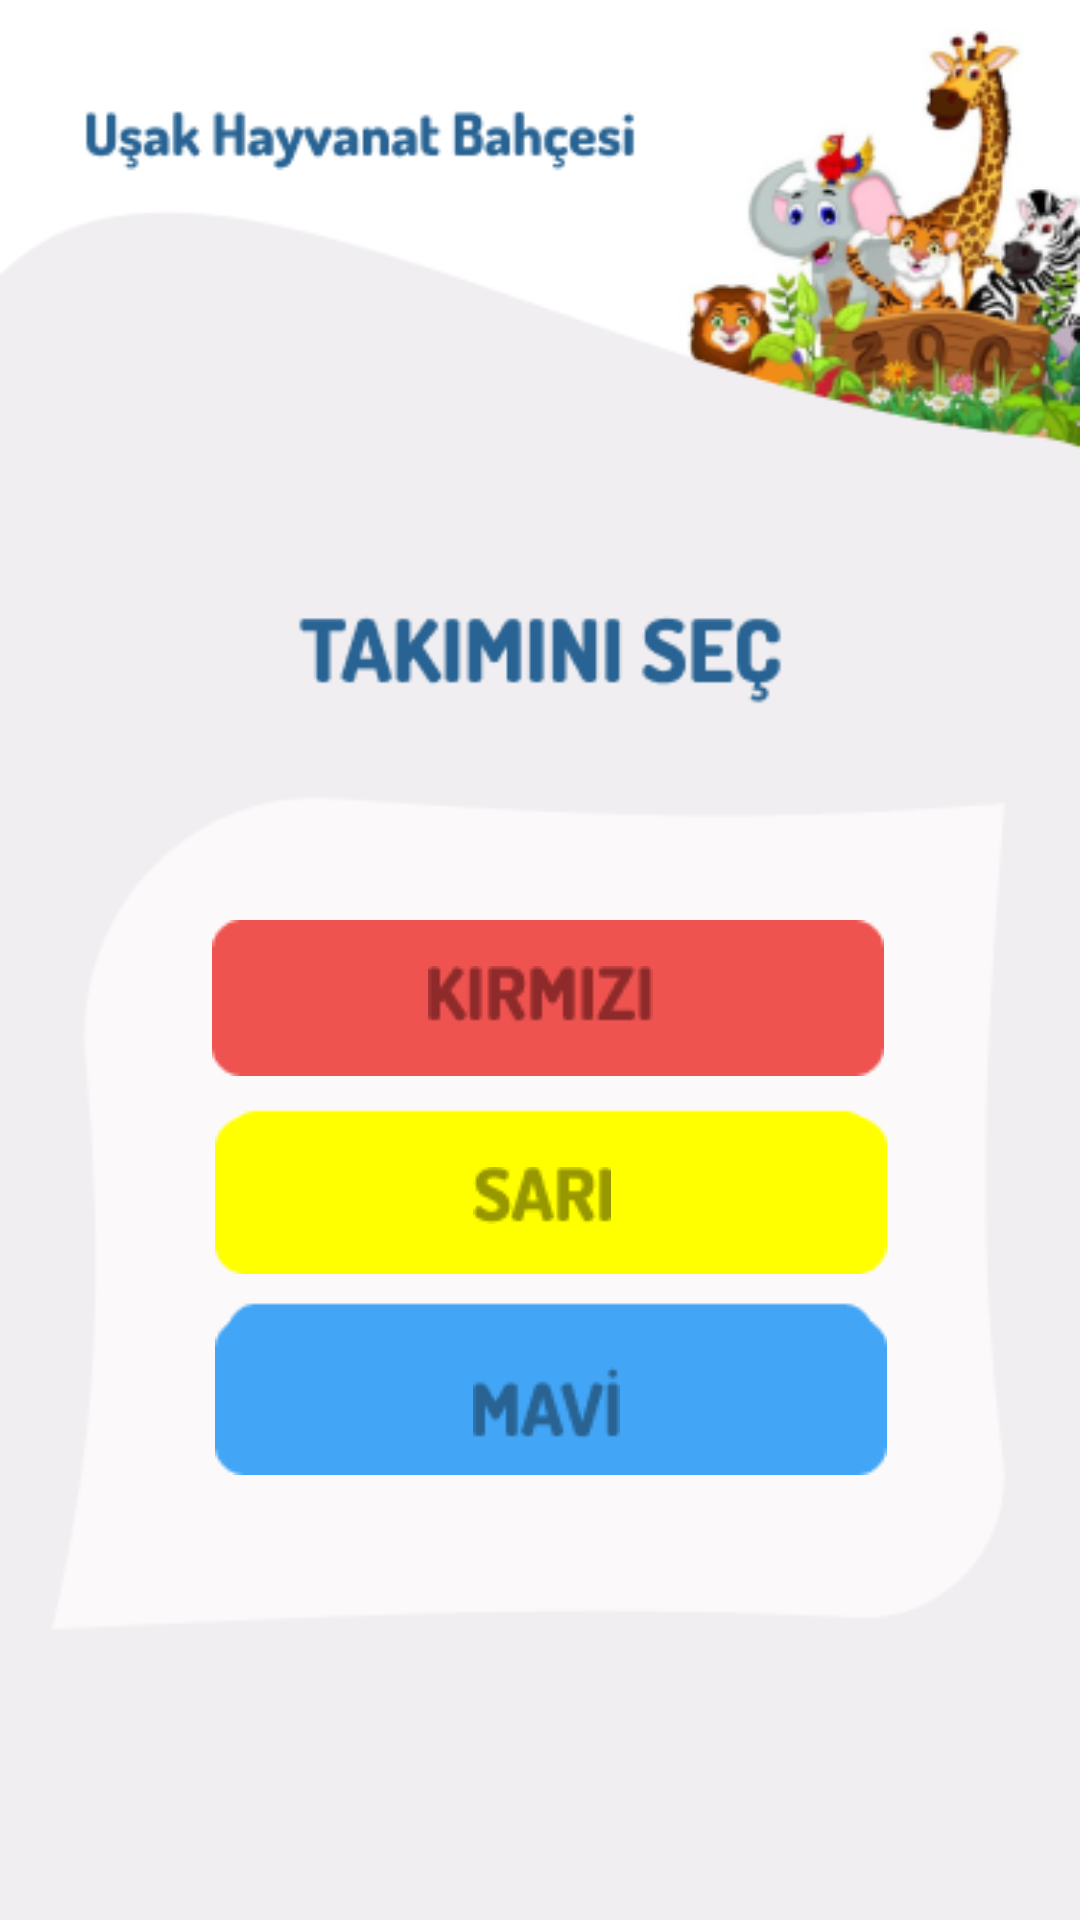

The Android layout XML behind this screen, and the referenced resources:
<!-- AndroidManifest.xml: application theme Theme.ZooGame_ -->
<!-- res/layout/activity_takim_belirleme.xml -->
<?xml version="1.0" encoding="utf-8"?>
<androidx.constraintlayout.widget.ConstraintLayout xmlns:android="http://schemas.android.com/apk/res/android"
    xmlns:app="http://schemas.android.com/apk/res-auto"
    xmlns:tools="http://schemas.android.com/tools"
    android:layout_width="match_parent"
    android:layout_height="match_parent"
    android:background="#FFFFFF"
    tools:context=".TakimBelirlemeActivity">

    <ImageView
        android:id="@+id/imageView23"
        android:layout_width="wrap_content"
        android:layout_height="wrap_content"
        app:layout_constraintBottom_toBottomOf="parent"
        app:layout_constraintEnd_toEndOf="parent"
        app:layout_constraintStart_toStartOf="parent"
        app:layout_constraintTop_toTopOf="parent"
        app:srcCompat="@drawable/takimsec" />

    <ImageView
        android:id="@+id/imageViewKirmiziT"
        android:layout_width="wrap_content"
        android:layout_height="wrap_content"
        android:layout_marginStart="78dp"
        android:layout_marginTop="320dp"
        android:layout_marginEnd="73dp"
        android:layout_marginBottom="295dp"
        app:layout_constraintBottom_toBottomOf="parent"
        app:layout_constraintEnd_toEndOf="parent"
        app:layout_constraintStart_toStartOf="parent"
        app:layout_constraintTop_toTopOf="parent"
        app:srcCompat="@drawable/kzarf" />

    <ImageView
        android:id="@+id/imageView26"
        android:layout_width="wrap_content"
        android:layout_height="wrap_content"
        android:layout_marginStart="149dp"
        android:layout_marginTop="330dp"
        android:layout_marginEnd="149dp"
        android:layout_marginBottom="307dp"
        app:layout_constraintBottom_toBottomOf="parent"
        app:layout_constraintEnd_toEndOf="parent"
        app:layout_constraintStart_toStartOf="parent"
        app:layout_constraintTop_toTopOf="parent"
        app:srcCompat="@drawable/kyazi" />

    <ImageView
        android:id="@+id/imageView27"
        android:layout_width="wrap_content"
        android:layout_height="wrap_content"
        android:layout_marginStart="92dp"
        android:layout_marginTop="336dp"
        android:layout_marginEnd="253dp"
        android:layout_marginBottom="312dp"
        app:layout_constraintBottom_toBottomOf="parent"
        app:layout_constraintEnd_toEndOf="parent"
        app:layout_constraintStart_toStartOf="parent"
        app:layout_constraintTop_toTopOf="parent"
        app:srcCompat="@drawable/zarf" />

    <ImageView
        android:id="@+id/imageViewSariT"
        android:layout_width="wrap_content"
        android:layout_height="wrap_content"
        android:layout_marginStart="79dp"
        android:layout_marginTop="386dp"
        android:layout_marginEnd="72dp"
        android:layout_marginBottom="229dp"
        app:layout_constraintBottom_toBottomOf="parent"
        app:layout_constraintEnd_toEndOf="parent"
        app:layout_constraintStart_toStartOf="parent"
        app:layout_constraintTop_toTopOf="parent"
        app:srcCompat="@drawable/sarizarf" />

    <ImageView
        android:id="@+id/imageView29"
        android:layout_width="wrap_content"
        android:layout_height="wrap_content"
        android:layout_marginStart="164dp"
        android:layout_marginTop="397dp"
        android:layout_marginEnd="163dp"
        android:layout_marginBottom="240dp"
        app:layout_constraintBottom_toBottomOf="parent"
        app:layout_constraintEnd_toEndOf="parent"
        app:layout_constraintStart_toStartOf="parent"
        app:layout_constraintTop_toTopOf="parent"
        app:srcCompat="@drawable/syazi" />

    <ImageView
        android:id="@+id/imageView30"
        android:layout_width="wrap_content"
        android:layout_height="wrap_content"
        android:layout_marginStart="93dp"
        android:layout_marginTop="404dp"
        android:layout_marginEnd="255dp"
        android:layout_marginBottom="244dp"
        app:layout_constraintBottom_toBottomOf="parent"
        app:layout_constraintEnd_toEndOf="parent"
        app:layout_constraintStart_toStartOf="parent"
        app:layout_constraintTop_toTopOf="parent"
        app:srcCompat="@drawable/vszarf" />

    <ImageView
        android:id="@+id/imageViewMaviT"
        android:layout_width="wrap_content"
        android:layout_height="wrap_content"
        android:layout_marginStart="79dp"
        android:layout_marginTop="453dp"
        android:layout_marginEnd="72dp"
        android:layout_marginBottom="162dp"
        app:layout_constraintBottom_toBottomOf="parent"
        app:layout_constraintEnd_toEndOf="parent"
        app:layout_constraintStart_toStartOf="parent"
        app:layout_constraintTop_toTopOf="parent"
        app:srcCompat="@drawable/mzarf" />

    <ImageView
        android:id="@+id/imageView32"
        android:layout_width="wrap_content"
        android:layout_height="wrap_content"
        android:layout_marginStart="164dp"
        android:layout_marginTop="466dp"
        android:layout_marginEnd="160dp"
        android:layout_marginBottom="171dp"
        app:layout_constraintBottom_toBottomOf="parent"
        app:layout_constraintEnd_toEndOf="parent"
        app:layout_constraintStart_toStartOf="parent"
        app:layout_constraintTop_toTopOf="parent"
        app:srcCompat="@drawable/myazi" />

    <ImageView
        android:id="@+id/imageView33"
        android:layout_width="wrap_content"
        android:layout_height="wrap_content"
        android:layout_marginStart="96dp"
        android:layout_marginTop="471dp"
        android:layout_marginEnd="252dp"
        android:layout_marginBottom="177dp"
        app:layout_constraintBottom_toBottomOf="parent"
        app:layout_constraintEnd_toEndOf="parent"
        app:layout_constraintStart_toStartOf="parent"
        app:layout_constraintTop_toTopOf="parent"
        app:srcCompat="@drawable/vmzarf" />
</androidx.constraintlayout.widget.ConstraintLayout>
<!-- resources referenced by this layout -->
<resources>
  <!-- drawable kyazi: png bitmap (drawable, 1228 bytes) -->
  <!-- drawable kzarf: png bitmap (drawable, 575 bytes) -->
  <!-- drawable myazi: png bitmap (drawable, 1038 bytes) -->
  <!-- drawable mzarf: png bitmap (drawable, 613 bytes) -->
  <!-- drawable sarizarf: png bitmap (drawable, 527 bytes) -->
  <!-- drawable syazi: png bitmap (drawable, 941 bytes) -->
  <!-- drawable takimsec: png bitmap (drawable, 52269 bytes) -->
  <!-- drawable vmzarf: png bitmap (drawable, 499 bytes) -->
  <!-- drawable vszarf: png bitmap (drawable, 463 bytes) -->
  <!-- drawable zarf: png bitmap (drawable, 415 bytes) -->
  <style name="Theme.ZooGame_" parent="Theme.MaterialComponents.DayNight.DarkActionBar">
          
          <item name="colorPrimary">@color/purple_500</item>
          <item name="colorPrimaryVariant">@color/uygulama</item>
          <item name="colorOnPrimary">@color/white</item>
          
          <item name="colorSecondary">@color/teal_200</item>
          <item name="colorSecondaryVariant">@color/teal_700</item>
          <item name="colorOnSecondary">@color/black</item>
          
          <item name="android:statusBarColor" tools:targetApi="l">?attr/colorPrimaryVariant</item>
          
  
          <item name="windowActionBar">false</item>
          <item name="windowNoTitle">true</item>
  
      </style>
  <color name="purple_500">#FF6200EE</color>
  <color name="uygulama">#F6CFE1</color>
  <color name="white">#FFFFFFFF</color>
  <color name="teal_200">#FF03DAC5</color>
  <color name="teal_700">#FF018786</color>
  <color name="black">#FF000000</color>
</resources>
